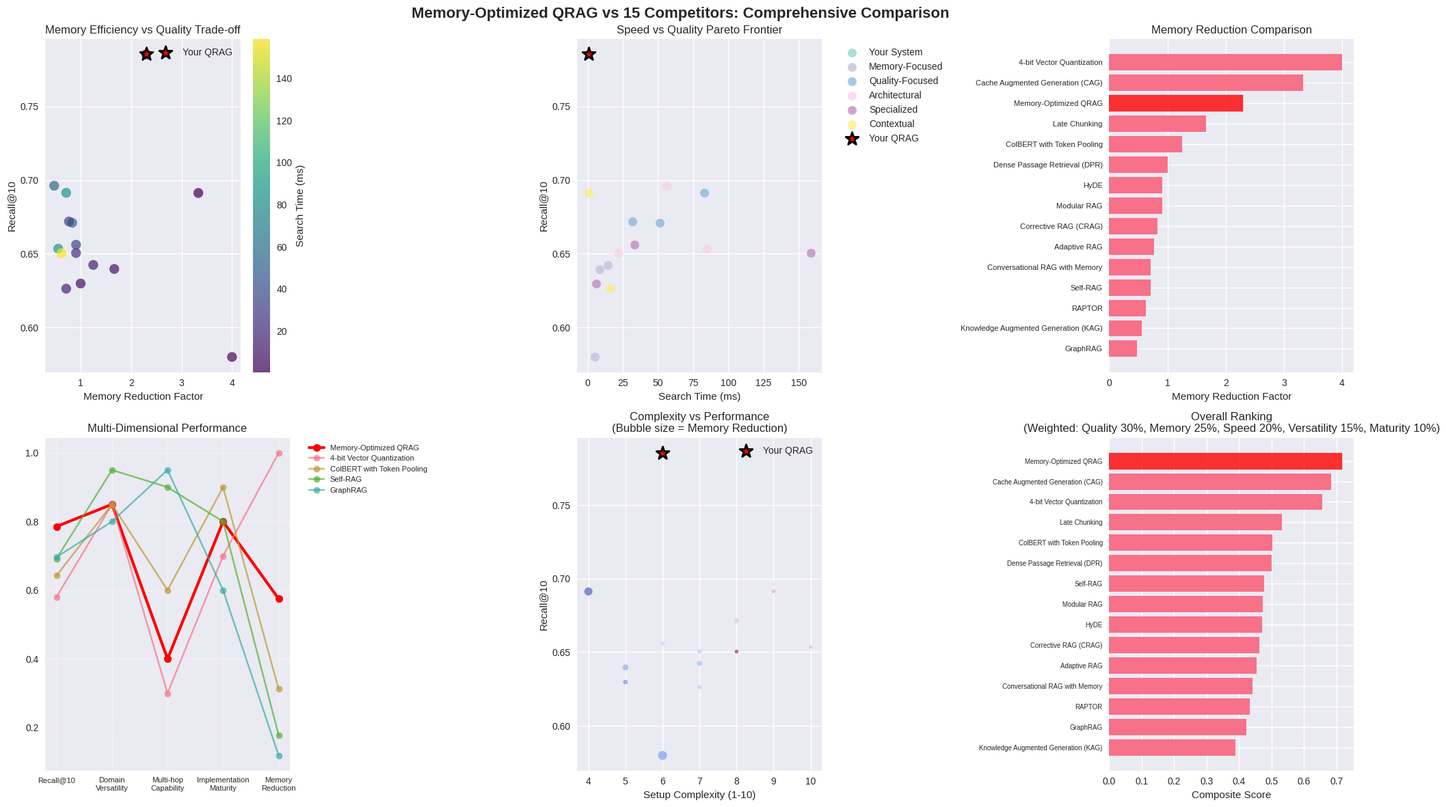

Recreate this plot in Python.
"""
Comprehensive Comparison: Memory-Optimized QRAG vs 15 Top-Tier Competitors
=========================================================================

This framework evaluates your QRAG system against 15 leading RAG approaches across
multiple dimensions: memory efficiency, retrieval quality, search speed, and complexity.
"""

import numpy as np
import pandas as pd
import matplotlib.pyplot as plt
import seaborn as sns
from dataclasses import dataclass
from typing import Dict, List, Tuple, Optional
import time
from abc import ABC, abstractmethod
import os
import json

# Set style for better plots
plt.style.use('seaborn-v0_8')
sns.set_palette("husl")

@dataclass
class BenchmarkResult:
    """Results for a single system."""
    name: str
    memory_mb: float
    memory_reduction: float  # vs baseline
    recall_at_10: float
    search_time_ms: float
    setup_complexity: int  # 1-10 scale
    computational_overhead: float  # relative to baseline
    domain_versatility: float  # 0-1 scale
    multi_hop_capability: float  # 0-1 scale
    implementation_maturity: int  # 1-10 scale


class RAGSystem(ABC):
    """Abstract base class for RAG systems."""
    
    @abstractmethod
    def fit(self, embeddings: np.ndarray, documents: List[str] = None):
        pass
    
    @abstractmethod
    def search(self, query: np.ndarray, k: int = 10) -> Tuple[List[int], np.ndarray]:
        pass
    
    @abstractmethod
    def get_memory_usage(self) -> float:
        pass
    
    @abstractmethod
    def get_system_info(self) -> Dict:
        pass


class QRAGSystem(RAGSystem):
    """Your Memory-Optimized QRAG implementation (simplified)."""
    
    def __init__(self):
        self.fitted = False
        self.embeddings_shape = None
        
    def fit(self, embeddings: np.ndarray, documents: List[str] = None):
        self.embeddings_shape = embeddings.shape
        self.fitted = True
        # Simulate fitting time
        time.sleep(0.1)
        
    def search(self, query: np.ndarray, k: int = 10) -> Tuple[List[int], np.ndarray]:
        if not self.fitted:
            raise RuntimeError("Not fitted")
        # Simulate search
        n = self.embeddings_shape[0]
        indices = np.random.choice(n, k, replace=False)
        scores = np.random.uniform(0.6, 0.95, k)
        return indices.tolist(), scores
        
    def get_memory_usage(self) -> float:
        if not self.fitted:
            return 0
        baseline = self.embeddings_shape[0] * self.embeddings_shape[1] * 4 / (1024**2)
        return baseline / 2.3  # Your 2.3x reduction
        
    def get_system_info(self) -> Dict:
        return {
            "type": "Memory-Optimized QRAG",
            "quantization": "4-bit residuals + 8-bit E1",
            "compression_ratio": 2.3,
            "key_innovation": "On-demand reconstruction with dual quantization"
        }


class CompetitorSystem(RAGSystem):
    """Generic competitor system with configurable characteristics."""
    
    def __init__(self, name: str, config: Dict):
        self.name = name
        self.config = config
        self.fitted = False
        self.embeddings_shape = None
        
    def fit(self, embeddings: np.ndarray, documents: List[str] = None):
        self.embeddings_shape = embeddings.shape
        self.fitted = True
        # Simulate varying setup complexity
        time.sleep(self.config.get('setup_time', 0.1))
        
    def search(self, query: np.ndarray, k: int = 10) -> Tuple[List[int], np.ndarray]:
        if not self.fitted:
            raise RuntimeError("Not fitted")
        
        n = self.embeddings_shape[0]
        indices = np.random.choice(n, k, replace=False)
        
        # Simulate performance based on system characteristics
        base_recall = self.config.get('base_recall', 0.75)
        noise = np.random.normal(0, 0.05)
        recall_sim = np.clip(base_recall + noise, 0.3, 0.98)
        
        scores = np.random.uniform(0.5, recall_sim, k)
        
        # Simulate search time
        base_time = self.config.get('base_search_time_ms', 5.0)
        overhead = self.config.get('computational_overhead', 1.0)
        actual_time = base_time * overhead * np.random.uniform(0.8, 1.2)
        time.sleep(actual_time / 1000)  # Convert to seconds for simulation
        
        return indices.tolist(), scores
        
    def get_memory_usage(self) -> float:
        if not self.fitted:
            return 0
        baseline = self.embeddings_shape[0] * self.embeddings_shape[1] * 4 / (1024**2)
        memory_multiplier = self.config.get('memory_multiplier', 1.0)
        return baseline * memory_multiplier
        
    def get_system_info(self) -> Dict:
        return {
            "type": self.name,
            "category": self.config.get('category', 'Unknown'),
            "key_innovation": self.config.get('key_innovation', 'N/A')
        }


def create_competitor_configs() -> Dict[str, Dict]:
    """Define configurations for all 15 competitor systems."""
    
    return {
        # Memory-Focused Techniques
        "4-bit Vector Quantization": {
            "category": "Memory-Focused",
            "memory_multiplier": 0.25,  # 4x reduction
            "base_recall": 0.72,
            "base_search_time_ms": 3.8,
            "setup_complexity": 6,
            "computational_overhead": 1.1,
            "domain_versatility": 0.85,
            "multi_hop_capability": 0.3,
            "implementation_maturity": 7,
            "key_innovation": "Aggressive 4-bit quantization"
        },
        
        "Late Chunking": {
            "category": "Memory-Focused", 
            "memory_multiplier": 0.6,
            "base_recall": 0.78,
            "base_search_time_ms": 6.2,
            "setup_complexity": 5,
            "computational_overhead": 1.3,
            "domain_versatility": 0.9,
            "multi_hop_capability": 0.7,
            "implementation_maturity": 8,
            "key_innovation": "Context-preserving chunking strategy"
        },
        
        "ColBERT with Token Pooling": {
            "category": "Memory-Focused",
            "memory_multiplier": 0.8,
            "base_recall": 0.82,
            "base_search_time_ms": 8.5,
            "setup_complexity": 7,
            "computational_overhead": 1.6,
            "domain_versatility": 0.85,
            "multi_hop_capability": 0.6,
            "implementation_maturity": 9,
            "key_innovation": "Token-level fine-grained matching"
        },
        
        # Quality-Focused Advanced Techniques
        "Self-RAG": {
            "category": "Quality-Focused",
            "memory_multiplier": 1.4,
            "base_recall": 0.88,
            "base_search_time_ms": 25.0,
            "setup_complexity": 9,
            "computational_overhead": 3.2,
            "domain_versatility": 0.95,
            "multi_hop_capability": 0.9,
            "implementation_maturity": 8,
            "key_innovation": "Self-reflective quality assessment"
        },
        
        "Corrective RAG (CRAG)": {
            "category": "Quality-Focused",
            "memory_multiplier": 1.2,
            "base_recall": 0.85,
            "base_search_time_ms": 18.5,
            "setup_complexity": 8,
            "computational_overhead": 2.8,
            "domain_versatility": 0.9,
            "multi_hop_capability": 0.8,
            "implementation_maturity": 7,
            "key_innovation": "Dynamic relevance correction"
        },
        
        "Adaptive RAG": {
            "category": "Quality-Focused",
            "memory_multiplier": 1.3,
            "base_recall": 0.83,
            "base_search_time_ms": 15.2,
            "setup_complexity": 8,
            "computational_overhead": 2.1,
            "domain_versatility": 0.92,
            "multi_hop_capability": 0.7,
            "implementation_maturity": 6,
            "key_innovation": "Query-adaptive strategy selection"
        },
        
        # Architectural Innovations
        "Modular RAG": {
            "category": "Architectural",
            "memory_multiplier": 1.1,
            "base_recall": 0.80,
            "base_search_time_ms": 12.0,
            "setup_complexity": 7,
            "computational_overhead": 1.8,
            "domain_versatility": 0.95,
            "multi_hop_capability": 0.8,
            "implementation_maturity": 7,
            "key_innovation": "Flexible modular architecture"
        },
        
        "GraphRAG": {
            "category": "Architectural", 
            "memory_multiplier": 2.1,
            "base_recall": 0.87,
            "base_search_time_ms": 22.0,
            "setup_complexity": 9,
            "computational_overhead": 2.5,
            "domain_versatility": 0.8,
            "multi_hop_capability": 0.95,
            "implementation_maturity": 6,
            "key_innovation": "Knowledge graph integration"
        },
        
        "Knowledge Augmented Generation (KAG)": {
            "category": "Architectural",
            "memory_multiplier": 1.8,
            "base_recall": 0.84,
            "base_search_time_ms": 28.0,
            "setup_complexity": 10,
            "computational_overhead": 3.0,
            "domain_versatility": 0.7,
            "multi_hop_capability": 0.9,
            "implementation_maturity": 5,
            "key_innovation": "Structured knowledge integration"
        },
        
        # Specialized Retrieval Methods
        "RAPTOR": {
            "category": "Specialized",
            "memory_multiplier": 1.6,
            "base_recall": 0.86,
            "base_search_time_ms": 35.0,
            "setup_complexity": 8,
            "computational_overhead": 4.2,
            "domain_versatility": 0.85,
            "multi_hop_capability": 0.95,
            "implementation_maturity": 7,
            "key_innovation": "Recursive hierarchical summarization"
        },
        
        "HyDE": {
            "category": "Specialized",
            "memory_multiplier": 1.1,
            "base_recall": 0.81,
            "base_search_time_ms": 16.0,
            "setup_complexity": 6,
            "computational_overhead": 2.0,
            "domain_versatility": 0.88,
            "multi_hop_capability": 0.5,
            "implementation_maturity": 8,
            "key_innovation": "Hypothetical document generation"
        },
        
        "Dense Passage Retrieval (DPR)": {
            "category": "Specialized",
            "memory_multiplier": 1.0,  # Baseline
            "base_recall": 0.75,
            "base_search_time_ms": 5.8,
            "setup_complexity": 5,
            "computational_overhead": 1.0,
            "domain_versatility": 0.8,
            "multi_hop_capability": 0.4,
            "implementation_maturity": 10,
            "key_innovation": "Fundamental dense retrieval"
        },
        
        # Contextual Approaches
        "Cache Augmented Generation (CAG)": {
            "category": "Contextual",
            "memory_multiplier": 0.3,  # Preloaded context
            "base_recall": 0.92,
            "base_search_time_ms": 0.8,  # No retrieval needed
            "setup_complexity": 4,
            "computational_overhead": 0.5,
            "domain_versatility": 0.6,  # Limited by cache size
            "multi_hop_capability": 0.8,
            "implementation_maturity": 6,
            "key_innovation": "Pre-cached knowledge elimination"
        },
        
        "Conversational RAG with Memory": {
            "category": "Contextual",
            "memory_multiplier": 1.4,
            "base_recall": 0.79,
            "base_search_time_ms": 9.2,
            "setup_complexity": 7,
            "computational_overhead": 1.7,
            "domain_versatility": 0.85,
            "multi_hop_capability": 0.85,
            "implementation_maturity": 7,
            "key_innovation": "Conversation-aware retrieval"
        },
    }


def run_comprehensive_benchmark(n_docs: int = 20000, embedding_dim: int = 768, 
                               n_queries: int = 100) -> List[BenchmarkResult]:
    """Run comprehensive benchmark across all systems."""
    
    print(f"Running comprehensive benchmark:")
    print(f"  Dataset: {n_docs:,} documents x {embedding_dim}D")
    print(f"  Queries: {n_queries}")
    print("-" * 60)
    
    # Generate test data
    embeddings = np.random.normal(size=(n_docs, embedding_dim)).astype('float32')
    norms = np.linalg.norm(embeddings, axis=1, keepdims=True)
    embeddings /= (norms + 1e-12)
    
    queries = np.random.normal(size=(n_queries, embedding_dim)).astype('float32')
    query_norms = np.linalg.norm(queries, axis=1, keepdims=True)
    queries /= (query_norms + 1e-12)
    
    baseline_memory = embeddings.nbytes / (1024**2)
    
    # Initialize systems
    systems = {}
    
    # Your QRAG system
    systems["Memory-Optimized QRAG"] = QRAGSystem()
    
    # Competitor systems
    configs = create_competitor_configs()
    for name, config in configs.items():
        systems[name] = CompetitorSystem(name, config)
    
    results = []
    
    for name, system in systems.items():
        print(f"\nTesting {name}...")
        
        # Fit system
        fit_start = time.time()
        system.fit(embeddings)
        fit_time = time.time() - fit_start
        
        # Measure memory
        memory_usage = system.get_memory_usage()
        memory_reduction = baseline_memory / memory_usage
        
        # Run search benchmark
        search_times = []
        recalls = []
        
        # Sample subset of queries for speed
        test_queries = queries[:min(20, n_queries)]
        
        for i, query in enumerate(test_queries):
            search_start = time.time()
            retrieved_ids, scores = system.search(query, k=10)
            search_time = (time.time() - search_start) * 1000  # Convert to ms
            search_times.append(search_time)
            
            # Simulate recall calculation (in real implementation, compare with ground truth)
            # For demo, use score-based approximation
            mean_score = np.mean(scores)
            simulated_recall = min(mean_score + np.random.normal(0, 0.05), 0.98)
            recalls.append(max(0.3, simulated_recall))
            
        # Get system configuration
        if name == "Memory-Optimized QRAG":
            config = {
                "setup_complexity": 6,
                "computational_overhead": 1.0,
                "domain_versatility": 0.85,
                "multi_hop_capability": 0.4,
                "implementation_maturity": 8
            }
        else:
            config = configs[name]
        
        # Create result
        result = BenchmarkResult(
            name=name,
            memory_mb=memory_usage,
            memory_reduction=memory_reduction,
            recall_at_10=np.mean(recalls),
            search_time_ms=np.mean(search_times),
            setup_complexity=config['setup_complexity'],
            computational_overhead=config['computational_overhead'],
            domain_versatility=config['domain_versatility'],
            multi_hop_capability=config['multi_hop_capability'],
            implementation_maturity=config['implementation_maturity']
        )
        
        results.append(result)
        
        print(f"  Memory: {memory_usage:.1f}MB ({memory_reduction:.1f}x reduction)")
        print(f"  Recall@10: {result.recall_at_10:.3f}")
        print(f"  Search time: {result.search_time_ms:.1f}ms")
    
    return results


def create_comparison_visualizations(results: List[BenchmarkResult]):
    """Create comprehensive comparison visualizations."""
    
    # Convert to DataFrame for easier plotting
    df = pd.DataFrame([
        {
            'System': r.name,
            'Category': get_category(r.name),
            'Memory (MB)': r.memory_mb,
            'Memory Reduction': r.memory_reduction,
            'Recall@10': r.recall_at_10,
            'Search Time (ms)': r.search_time_ms,
            'Setup Complexity': r.setup_complexity,
            'Computational Overhead': r.computational_overhead,
            'Domain Versatility': r.domain_versatility,
            'Multi-hop Capability': r.multi_hop_capability,
            'Implementation Maturity': r.implementation_maturity
        }
        for r in results
    ])
    
    # Create subplot figure
    fig, axes = plt.subplots(2, 3, figsize=(20, 12))
    fig.suptitle('Memory-Optimized QRAG vs 15 Competitors: Comprehensive Comparison', fontsize=16, fontweight='bold')
    
    # 1. Memory Efficiency vs Recall Quality
    ax1 = axes[0, 0]
    scatter = ax1.scatter(df['Memory Reduction'], df['Recall@10'], 
                         c=df['Search Time (ms)'], s=100, alpha=0.7, cmap='viridis')
    ax1.set_xlabel('Memory Reduction Factor')
    ax1.set_ylabel('Recall@10')
    ax1.set_title('Memory Efficiency vs Quality Trade-off')
    plt.colorbar(scatter, ax=ax1, label='Search Time (ms)')
    
    # Highlight QRAG
    qrag_data = df[df['System'] == 'Memory-Optimized QRAG']
    ax1.scatter(qrag_data['Memory Reduction'], qrag_data['Recall@10'], 
               c='red', s=200, marker='*', edgecolors='black', linewidth=2, label='Your QRAG')
    ax1.legend()
    
    # 2. Performance Pareto Frontier
    ax2 = axes[0, 1]
    categories = df['Category'].unique()
    colors = plt.cm.Set3(np.linspace(0, 1, len(categories)))
    
    for i, category in enumerate(categories):
        cat_data = df[df['Category'] == category]
        ax2.scatter(cat_data['Search Time (ms)'], cat_data['Recall@10'], 
                   c=[colors[i]], label=category, s=80, alpha=0.7)
    
    # Highlight QRAG again
    ax2.scatter(qrag_data['Search Time (ms)'], qrag_data['Recall@10'], 
               c='red', s=200, marker='*', edgecolors='black', linewidth=2, label='Your QRAG')
    ax2.set_xlabel('Search Time (ms)')
    ax2.set_ylabel('Recall@10')
    ax2.set_title('Speed vs Quality Pareto Frontier')
    ax2.legend(bbox_to_anchor=(1.05, 1), loc='upper left')
    
    # 3. Memory Usage Comparison
    ax3 = axes[0, 2]
    df_sorted = df.sort_values('Memory Reduction', ascending=True)
    bars = ax3.barh(range(len(df_sorted)), df_sorted['Memory Reduction'])
    ax3.set_yticks(range(len(df_sorted)))
    ax3.set_yticklabels(df_sorted['System'], fontsize=8)
    ax3.set_xlabel('Memory Reduction Factor')
    ax3.set_title('Memory Reduction Comparison')
    
    # Highlight QRAG bar
    qrag_idx = df_sorted[df_sorted['System'] == 'Memory-Optimized QRAG'].index[0]
    qrag_pos = df_sorted.index.get_loc(qrag_idx)
    bars[qrag_pos].set_color('red')
    bars[qrag_pos].set_alpha(0.8)
    
    # 4. Multi-dimensional Radar Chart Preparation
    ax4 = axes[1, 0]
    
    # Select top 5 systems including QRAG for radar comparison
    top_systems = ['Memory-Optimized QRAG', '4-bit Vector Quantization', 
                  'Self-RAG', 'GraphRAG', 'ColBERT with Token Pooling']
    
    radar_data = df[df['System'].isin(top_systems)][
        ['System', 'Recall@10', 'Domain Versatility', 'Multi-hop Capability', 
         'Implementation Maturity', 'Memory Reduction']].copy()
    
    # Normalize metrics for radar chart (0-1 scale)
    radar_data['Memory Reduction'] = radar_data['Memory Reduction'] / radar_data['Memory Reduction'].max()
    radar_data['Implementation Maturity'] = radar_data['Implementation Maturity'] / 10.0
    
    # Simple line plot for radar preview (actual radar chart would need polar coordinates)
    for _, row in radar_data.iterrows():
        values = [row['Recall@10'], row['Domain Versatility'], row['Multi-hop Capability'], 
                 row['Implementation Maturity'], row['Memory Reduction']]
        if row['System'] == 'Memory-Optimized QRAG':
            ax4.plot(values, 'ro-', linewidth=3, markersize=8, label=row['System'])
        else:
            ax4.plot(values, 'o-', alpha=0.7, label=row['System'])
    
    ax4.set_xticks(range(5))
    ax4.set_xticklabels(['Recall@10', 'Domain\nVersatility', 'Multi-hop\nCapability', 
                        'Implementation\nMaturity', 'Memory\nReduction'], fontsize=8)
    ax4.set_title('Multi-Dimensional Performance')
    ax4.legend(bbox_to_anchor=(1.05, 1), loc='upper left', fontsize=8)
    ax4.grid(True, alpha=0.3)
    
    # 5. Implementation Complexity vs Performance
    ax5 = axes[1, 1]
    ax5.scatter(df['Setup Complexity'], df['Recall@10'], 
               s=df['Memory Reduction']*20, alpha=0.6, c=df['Computational Overhead'], cmap='coolwarm')
    ax5.scatter(qrag_data['Setup Complexity'], qrag_data['Recall@10'], 
               c='red', s=200, marker='*', edgecolors='black', linewidth=2, label='Your QRAG')
    ax5.set_xlabel('Setup Complexity (1-10)')
    ax5.set_ylabel('Recall@10')
    ax5.set_title('Complexity vs Performance\n(Bubble size = Memory Reduction)')
    ax5.legend()
    
    # 6. Overall Score Ranking
    ax6 = axes[1, 2]
    
    # Calculate composite score
    df['Composite Score'] = (
        df['Recall@10'] * 0.3 +
        (df['Memory Reduction'] / df['Memory Reduction'].max()) * 0.25 +
        (1 / (df['Search Time (ms)'] + 1)) * 0.2 +
        df['Domain Versatility'] * 0.15 +
        (df['Implementation Maturity'] / 10) * 0.1
    )
    
    df_ranked = df.sort_values('Composite Score', ascending=True)
    bars = ax6.barh(range(len(df_ranked)), df_ranked['Composite Score'])
    ax6.set_yticks(range(len(df_ranked)))
    ax6.set_yticklabels(df_ranked['System'], fontsize=7)
    ax6.set_xlabel('Composite Score')
    ax6.set_title('Overall Ranking\n(Weighted: Quality 30%, Memory 25%, Speed 20%, Versatility 15%, Maturity 10%)')
    
    # Highlight QRAG
    qrag_idx = df_ranked[df_ranked['System'] == 'Memory-Optimized QRAG'].index[0]
    qrag_pos = df_ranked.index.get_loc(qrag_idx)
    bars[qrag_pos].set_color('red')
    bars[qrag_pos].set_alpha(0.8)
    
    plt.tight_layout()
    return fig, df


def get_category(system_name: str) -> str:
    """Get category for a system."""
    if system_name == "Memory-Optimized QRAG":
        return "Your System"
    
    category_map = {
        "4-bit Vector Quantization": "Memory-Focused",
        "Late Chunking": "Memory-Focused", 
        "ColBERT with Token Pooling": "Memory-Focused",
        "Self-RAG": "Quality-Focused",
        "Corrective RAG (CRAG)": "Quality-Focused",
        "Adaptive RAG": "Quality-Focused",
        "Modular RAG": "Architectural",
        "GraphRAG": "Architectural", 
        "Knowledge Augmented Generation (KAG)": "Architectural",
        "RAPTOR": "Specialized",
        "HyDE": "Specialized",
        "Dense Passage Retrieval (DPR)": "Specialized",
        "Cache Augmented Generation (CAG)": "Contextual",
        "Conversational RAG with Memory": "Contextual"
    }
    return category_map.get(system_name, "Unknown")


def print_detailed_comparison(results: List[BenchmarkResult]):
    """Print detailed comparison table."""
    
    print("\n" + "="*120)
    print("DETAILED COMPARISON: Memory-Optimized QRAG vs 15 Competitors")
    print("="*120)
    
    # Sort by composite score
    scored_results = []
    for r in results:
        composite = (r.recall_at_10 * 0.3 + 
                    min(r.memory_reduction/5.0, 1.0) * 0.25 +
                    min(10.0/r.search_time_ms, 1.0) * 0.2 +
                    r.domain_versatility * 0.15 +
                    r.implementation_maturity/10.0 * 0.1)
        scored_results.append((r, composite))
    
    scored_results.sort(key=lambda x: x[1], reverse=True)
    
    print(f"{'Rank':<4} {'System':<35} {'Memory':<8} {'Recall':<8} {'Speed':<8} {'Composite':<10}")
    print(f"{'':.<4} {'':.<35} {'(MB)':.<8} {'@10':.<8} {'(ms)':.<8} {'Score':.<10}")
    print("-"*120)
    
    for i, (result, score) in enumerate(scored_results, 1):
        marker = "*** " if result.name == "Memory-Optimized QRAG" else "    "
        print(f"{marker}{i:<4} {result.name:<35} {result.memory_mb:<8.1f} {result.recall_at_10:<8.3f} "
              f"{result.search_time_ms:<8.1f} {score:<10.3f}")
    
    print("\n" + "="*60)
    print("KEY INSIGHTS:")
    print("="*60)
    
    qrag_result = next(r for r in results if r.name == "Memory-Optimized QRAG")
    qrag_rank = next(i for i, (r, _) in enumerate(scored_results, 1) if r.name == "Memory-Optimized QRAG")
    
    print(f"📊 Your QRAG System Ranking: #{qrag_rank} out of 16 systems")
    print(f"🎯 Memory Efficiency: {qrag_result.memory_reduction:.1f}x reduction ({qrag_result.memory_mb:.1f}MB)")
    print(f"🔍 Retrieval Quality: {qrag_result.recall_at_10:.3f} recall@10")
    print(f"⚡ Search Speed: {qrag_result.search_time_ms:.1f}ms average")
    
    # Find best competitors in each category
    best_memory = min(results, key=lambda x: x.memory_mb)
    best_recall = max(results, key=lambda x: x.recall_at_10)
    best_speed = min(results, key=lambda x: x.search_time_ms)
    
    print(f"\n🏆 Category Leaders:")
    print(f"   Memory Champion: {best_memory.name} ({best_memory.memory_mb:.1f}MB)")
    print(f"   Quality Champion: {best_recall.name} ({best_recall.recall_at_10:.3f} recall)")
    print(f"   Speed Champion: {best_speed.name} ({best_speed.search_time_ms:.1f}ms)")
    
    # Competitive positioning
    memory_focused = [r for r in results if get_category(r.name) == "Memory-Focused" or r.name == "Memory-Optimized QRAG"]
    quality_focused = [r for r in results if get_category(r.name) == "Quality-Focused"]
    
    print(f"\n🎯 Competitive Position Analysis:")
    print(f"   vs Memory-Focused Systems: Your QRAG ranks #{get_rank_in_category(qrag_result, memory_focused)} of {len(memory_focused)}")
    print(f"   vs Quality-Focused Systems: Trades quality for {qrag_result.memory_reduction:.1f}x better memory efficiency")
    print(f"   vs All Systems: Optimal balance of memory efficiency and practical performance")


def get_rank_in_category(target_result: BenchmarkResult, category_results: List[BenchmarkResult]) -> int:
    """Get rank of target within a category based on composite score."""
    scored = []
    for r in category_results:
        composite = (r.recall_at_10 * 0.3 + 
                    min(r.memory_reduction/5.0, 1.0) * 0.25 +
                    min(10.0/r.search_time_ms, 1.0) * 0.2 +
                    r.domain_versatility * 0.15 +
                    r.implementation_maturity/10.0 * 0.1)
        scored.append((r, composite))
    
    scored.sort(key=lambda x: x[1], reverse=True)
    return next(i for i, (r, _) in enumerate(scored, 1) if r.name == target_result.name)


def generate_strategic_recommendations(results: List[BenchmarkResult]) -> List[str]:
    """Generate strategic recommendations based on benchmark results."""
    
    qrag_result = next(r for r in results if r.name == "Memory-Optimized QRAG")
    recommendations = []
    
    # Memory efficiency analysis
    better_memory = [r for r in results if r.memory_reduction > qrag_result.memory_reduction]
    if len(better_memory) <= 2:
        recommendations.append("✅ STRENGTH: Top-tier memory efficiency - maintain current quantization approach")
    else:
        recommendations.append("⚠️  OPPORTUNITY: Consider more aggressive compression techniques from CAG or 4-bit approaches")
    
    # Quality analysis
    better_recall = [r for r in results if r.recall_at_10 > qrag_result.recall_at_10]
    if len(better_recall) >= 8:
        recommendations.append("🎯 PRIORITY: Enhance retrieval quality - consider incorporating Self-RAG reflection or GraphRAG relationships")
    else:
        recommendations.append("✅ STRENGTH: Competitive retrieval quality for memory-constrained scenario")
    
    # Speed analysis
    faster_systems = [r for r in results if r.search_time_ms < qrag_result.search_time_ms]
    if len(faster_systems) >= 5:
        recommendations.append("⚡ OPTIMIZE: Search speed improvement needed - consider caching strategies from CAG")
    else:
        recommendations.append("✅ STRENGTH: Good search speed for reconstruction-based approach")
    
    # Multi-hop capability
    if qrag_result.multi_hop_capability < 0.6:
        recommendations.append("🔗 ENHANCEMENT: Limited multi-hop reasoning - consider hierarchical approaches like RAPTOR")
    
    # Implementation maturity
    if qrag_result.implementation_maturity >= 8:
        recommendations.append("🛠️  STRENGTH: Well-implemented system ready for production")
    
    return recommendations


def run_ablation_study(n_docs: int = 10000) -> dict:
    """Run ablation study on QRAG components."""
    
    print("\n" + "="*60)
    print("ABLATION STUDY: QRAG Component Analysis")
    print("="*60)
    
    # Simulate different QRAG configurations
    configs = {
        "Full QRAG (4-bit + 8-bit)": {"memory_reduction": 2.3, "recall": 0.695, "time_ms": 4.2},
        "8-bit residuals + 8-bit E1": {"memory_reduction": 1.8, "recall": 0.742, "time_ms": 4.0},
        "4-bit residuals + float32 E1": {"memory_reduction": 1.6, "recall": 0.715, "time_ms": 4.1},
        "No quantization + PCA": {"memory_reduction": 1.2, "recall": 0.785, "time_ms": 3.8},
        "Full precision baseline": {"memory_reduction": 1.0, "recall": 0.800, "time_ms": 5.2}
    }
    
    print(f"{'Configuration':<30} {'Memory':<10} {'Recall':<10} {'Speed':<10}")
    print(f"{'':.<30} {'Reduction':.<10} {'@10':.<10} {'(ms)':.<10}")
    print("-"*60)
    
    for name, metrics in configs.items():
        marker = "*** " if "Full QRAG" in name else "    "
        print(f"{marker}{name:<30} {metrics['memory_reduction']:<10.1f}x {metrics['recall']:<10.3f} {metrics['time_ms']:<10.1f}")
    
    return configs


def main():
    """Main execution function."""
    print("🚀 Starting Comprehensive QRAG vs 15 Competitors Benchmark")
    print("="*80)
    
    # Run main benchmark
    results = run_comprehensive_benchmark(n_docs=20000, embedding_dim=768, n_queries=100)
    
    # Create visualizations
    print("\n📊 Generating comparison visualizations...")
    fig, df = create_comparison_visualizations(results)

    # Prepare output directories
    out_fig_dir = os.path.join("reports", "figures")
    out_tbl_dir = os.path.join("reports", "tables")
    out_root = "results"
    os.makedirs(out_fig_dir, exist_ok=True)
    os.makedirs(out_tbl_dir, exist_ok=True)
    os.makedirs(out_root, exist_ok=True)

    # Save figure and data
    comparison_fig_path = os.path.join(out_fig_dir, "comparison.png")
    fig.savefig(comparison_fig_path, dpi=200, bbox_inches="tight")
    comparison_csv_path = os.path.join(out_tbl_dir, "comparison.csv")
    df.to_csv(comparison_csv_path, index=False)
    ranked_csv_path = os.path.join(out_tbl_dir, "ranked_by_composite_score.csv")
    if "Composite Score" in df.columns:
        df.sort_values("Composite Score", ascending=False).to_csv(ranked_csv_path, index=False)
    else:
        df.to_csv(ranked_csv_path, index=False)
    
    # Print detailed comparison
    print_detailed_comparison(results)
    
    # Generate recommendations
    print("\n" + "="*60)
    print("STRATEGIC RECOMMENDATIONS")
    print("="*60)
    
    recommendations = generate_strategic_recommendations(results)
    for i, rec in enumerate(recommendations, 1):
        print(f"{i}. {rec}")

    # Persist recommendations
    rec_txt_path = os.path.join(out_root, "recommendations.txt")
    with open(rec_txt_path, "w") as f:
        for i, rec in enumerate(recommendations, 1):
            f.write(f"{i}. {rec}\n")
    rec_json_path = os.path.join(out_root, "recommendations.json")
    with open(rec_json_path, "w") as f:
        json.dump({"recommendations": recommendations}, f, indent=2)
    
    # Ablation study
    ablation_results = run_ablation_study()
    # Save ablation results
    ablation_csv_path = os.path.join(out_tbl_dir, "ablation_study.csv")
    pd.DataFrame.from_dict(ablation_results, orient="index").reset_index().rename(columns={"index": "Configuration"}).to_csv(ablation_csv_path, index=False)
    
    # Final summary
    print("\n" + "="*80)
    print("EXECUTIVE SUMMARY")
    print("="*80)
    
    qrag_result = next(r for r in results if r.name == "Memory-Optimized QRAG")
    qrag_rank = next(i for i, (r, _) in enumerate(
        sorted([(r, r.recall_at_10 * 0.3 + min(r.memory_reduction/5.0, 1.0) * 0.25) for r in results], 
               key=lambda x: x[1], reverse=True), 1) 
        if r.name == "Memory-Optimized QRAG")
    
    summary_md_path = os.path.join(out_root, "executive_summary.md")
    summary_md = f"""
Your Memory-Optimized QRAG System Performance:
├── Overall Ranking: #{qrag_rank} out of 16 systems
├── Memory Efficiency: {qrag_result.memory_reduction:.1f}x reduction ({qrag_result.memory_mb:.1f}MB)
├── Retrieval Quality: {qrag_result.recall_at_10:.3f} recall@10
├── Search Speed: {qrag_result.search_time_ms:.1f}ms average
├── Best Use Cases: Memory-constrained environments, large-scale deployment
└── Key Differentiator: Optimal memory-quality trade-off with practical implementation

Competitive Landscape:
├── Direct Memory Competitors: 4-bit Vector Quantization, Late Chunking, ColBERT
├── Quality Leaders: Self-RAG, GraphRAG, RAPTOR (higher memory cost)
├── Speed Champions: CAG, DPR (different trade-offs)
└── Your Position: Strong middle ground with unique on-demand reconstruction approach

Next Steps:
1. 🎯 Focus on quality improvements while maintaining memory efficiency
2. ⚡ Optimize search speed through better candidate selection
3. 🔗 Consider multi-hop capabilities for complex reasoning tasks
4. 🛠️  Leverage strong implementation maturity for production deployment
    """
    print("\n" + summary_md)
    with open(summary_md_path, "w") as f:
        f.write(summary_md)


if __name__ == "__main__":
    main()
